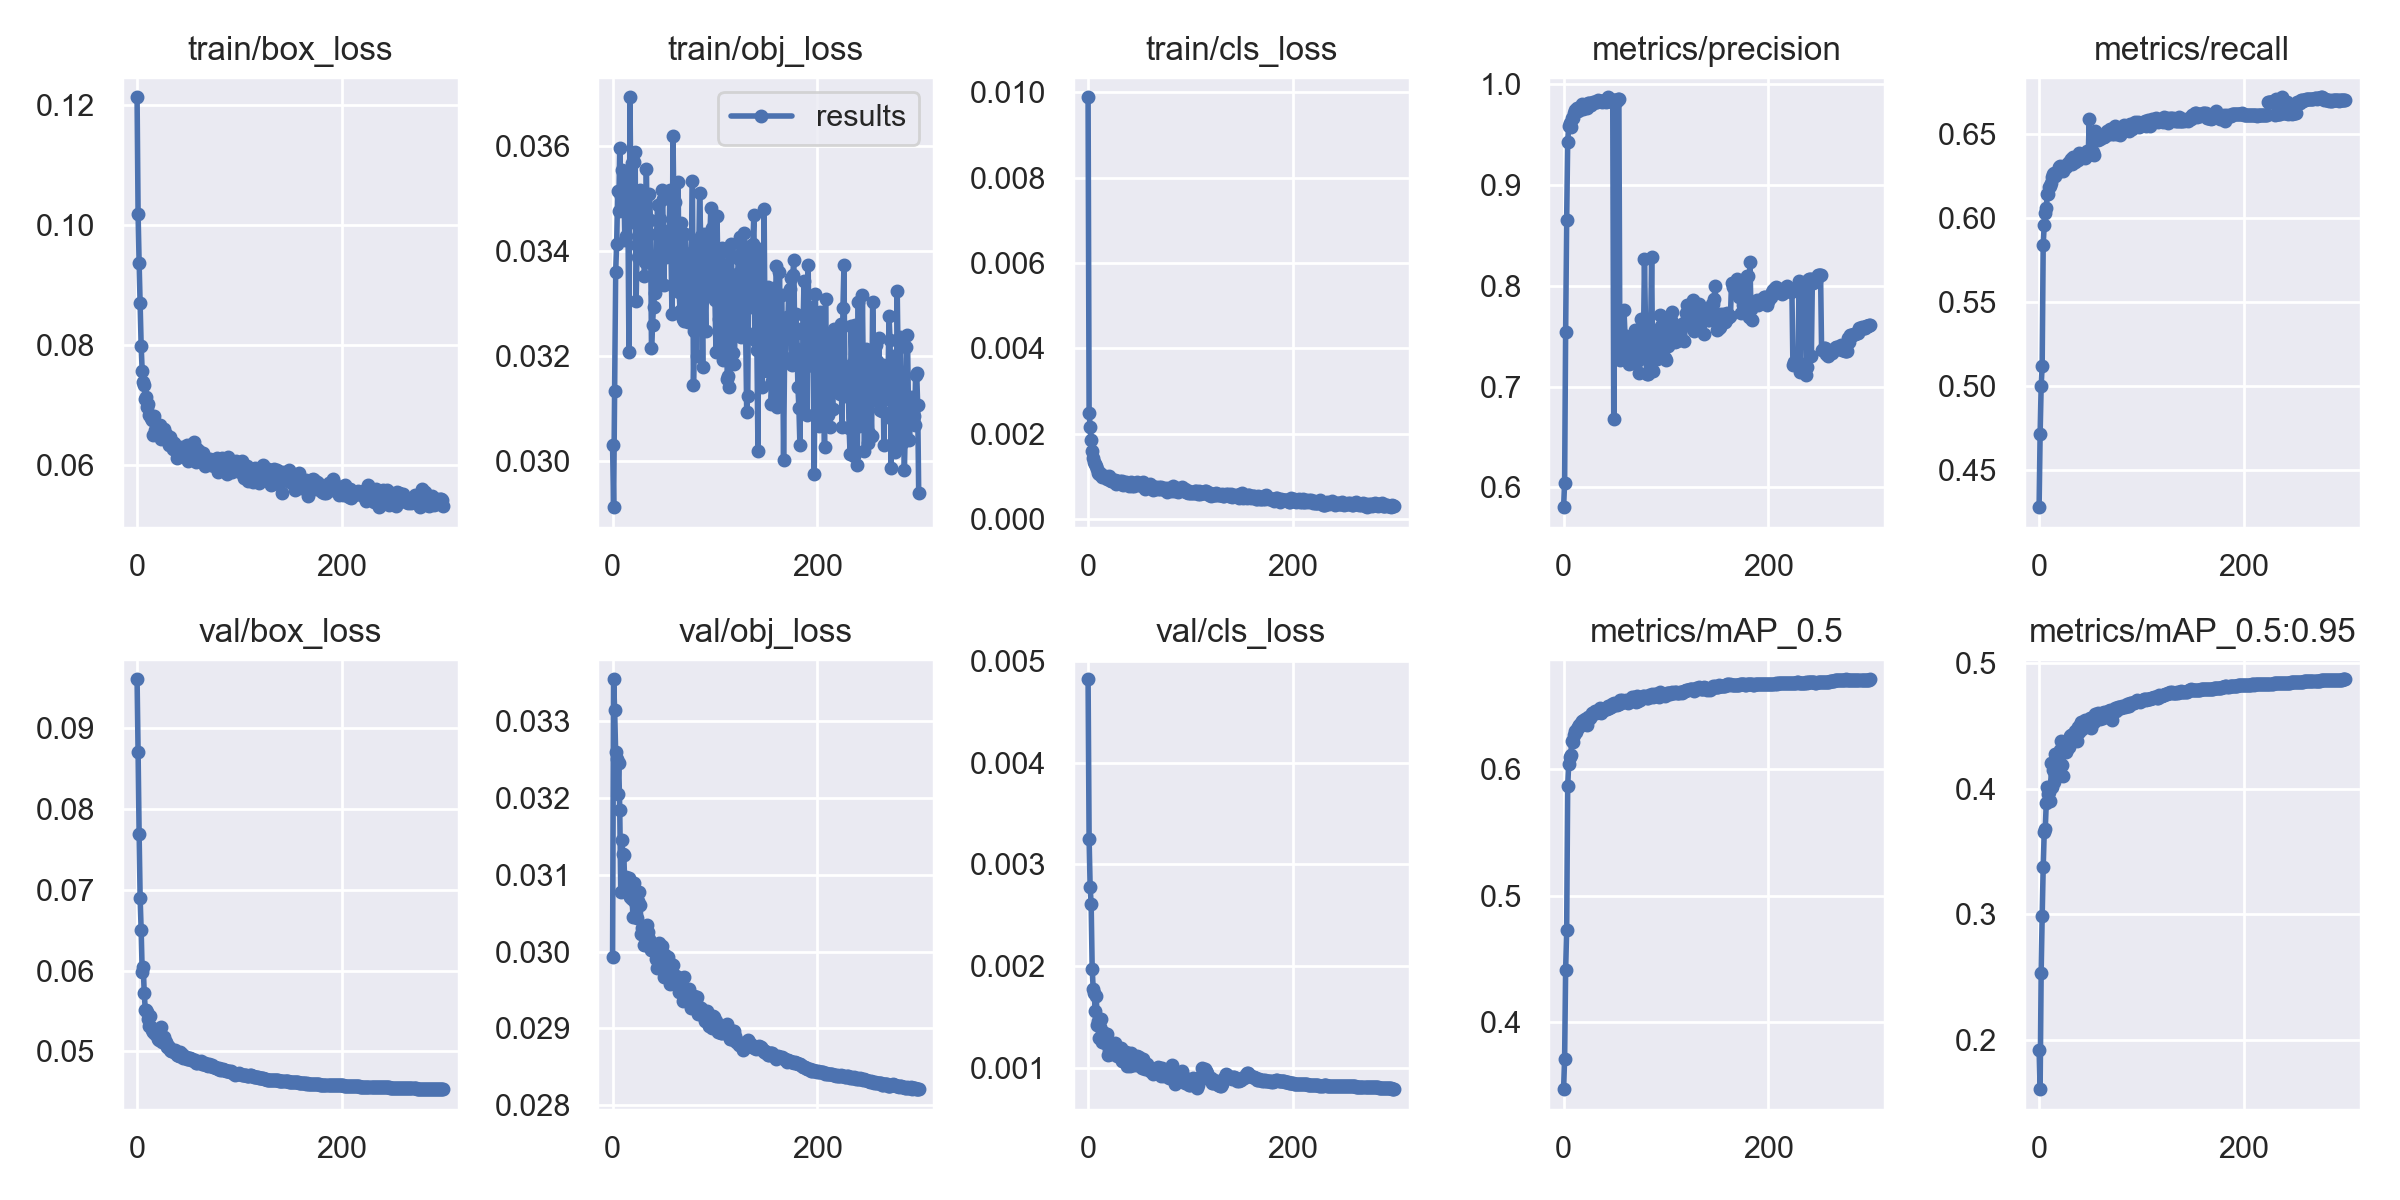

The data file committed next to this chart (first rows):
epoch, train/box_loss, train/obj_loss, train/cls_loss, metrics/precision, metrics/recall, metrics/mAP_0.5, metrics/mAP_0.5:0.95, val/box_loss, val/obj_loss, val/cls_loss, x/lr0, x/lr1, x/lr2
0, 0.1213, 0.03032, 0.009886, 0.5802, 0.4277, 0.3468, 0.1922, 0.09605, 0.02993, 0.004818, 0.00313, 0.00313, 0.07183
1, 0.1017, 0.02913, 0.002495, 0.6042, 0.4713, 0.371, 0.1609, 0.08701, 0.03355, 0.003253, 0.00627, 0.00627, 0.04357
2, 0.09364, 0.03134, 0.002155, 0.7541, 0.4997, 0.4414, 0.2535, 0.07687, 0.03315, 0.002776, 0.009409, 0.009409, 0.01531
3, 0.08689, 0.0336, 0.001843, 0.8657, 0.5121, 0.4727, 0.2983, 0.06893, 0.03259, 0.002611, 0.009998, 0.009998, 0.009998
4, 0.07977, 0.03413, 0.001597, 0.9427, 0.5842, 0.5865, 0.3374, 0.06496, 0.0325, 0.001976, 0.009998, 0.009998, 0.009998
5, 0.07563, 0.03514, 0.001425, 0.9584, 0.5957, 0.6044, 0.365, 0.05984, 0.03206, 0.001777, 0.009996, 0.009996, 0.009996
6, 0.07385, 0.03475, 0.001346, 0.9622, 0.6031, 0.6099, 0.3676, 0.06048, 0.03245, 0.001741, 0.009994, 0.009994, 0.009994
7, 0.07329, 0.03595, 0.001285, 0.9573, 0.6059, 0.6117, 0.3883, 0.05722, 0.03185, 0.00156, 0.009991, 0.009991, 0.009991
8, 0.07088, 0.03504, 0.001254, 0.9666, 0.6145, 0.6227, 0.4012, 0.05516, 0.03078, 0.001707, 0.009988, 0.009988, 0.009988
9, 0.07132, 0.03554, 0.001182, 0.967, 0.6143, 0.6217, 0.3958, 0.05513, 0.03146, 0.001422, 0.009984, 0.009984, 0.009984
10, 0.06959, 0.035, 0.001074, 0.9716, 0.6186, 0.6271, 0.3973, 0.05482, 0.03127, 0.001464, 0.00998, 0.00998, 0.00998
11, 0.07017, 0.03529, 0.001056, 0.975, 0.6189, 0.6301, 0.39, 0.05403, 0.03126, 0.001294, 0.009975, 0.009975, 0.009975
12, 0.06824, 0.03422, 0.001077, 0.9744, 0.621, 0.6295, 0.4202, 0.05313, 0.03082, 0.001398, 0.00997, 0.00997, 0.00997
13, 0.06823, 0.03429, 0.001027, 0.9762, 0.6247, 0.6316, 0.4012, 0.05438, 0.03097, 0.001484, 0.009964, 0.009964, 0.009964
14, 0.06774, 0.03545, 0.0009953, 0.9741, 0.6265, 0.6336, 0.4149, 0.05306, 0.03083, 0.001256, 0.009958, 0.009958, 0.009958
15, 0.06744, 0.03467, 0.001014, 0.9744, 0.6268, 0.6348, 0.4049, 0.05266, 0.03079, 0.00135, 0.009952, 0.009952, 0.009952
16, 0.06498, 0.03207, 0.0009788, 0.9766, 0.6253, 0.6344, 0.4275, 0.05237, 0.03096, 0.001252, 0.009945, 0.009945, 0.009945
17, 0.0681, 0.03692, 0.0009981, 0.9779, 0.6275, 0.637, 0.4237, 0.05246, 0.03072, 0.001249, 0.009937, 0.009937, 0.009937
18, 0.06569, 0.03473, 0.0009449, 0.9808, 0.6277, 0.638, 0.4162, 0.05219, 0.03089, 0.001335, 0.009929, 0.009929, 0.009929
19, 0.06609, 0.03566, 0.0009598, 0.976, 0.6305, 0.6381, 0.4194, 0.05201, 0.03069, 0.001132, 0.00992, 0.00992, 0.00992
20, 0.06524, 0.03455, 0.001014, 0.9791, 0.631, 0.6394, 0.4309, 0.05151, 0.03045, 0.001173, 0.009911, 0.009911, 0.009911
21, 0.06643, 0.03569, 0.0009214, 0.9776, 0.6291, 0.6397, 0.4381, 0.05139, 0.03089, 0.001168, 0.009902, 0.009902, 0.009902
22, 0.06665, 0.03587, 0.0008895, 0.9798, 0.6285, 0.6379, 0.4187, 0.0522, 0.03065, 0.001133, 0.009892, 0.009892, 0.009892
23, 0.06431, 0.03305, 0.0008862, 0.9766, 0.628, 0.6351, 0.4097, 0.05305, 0.03076, 0.001227, 0.009881, 0.009881, 0.009881
24, 0.06464, 0.03411, 0.0008958, 0.9816, 0.6311, 0.6412, 0.4295, 0.05111, 0.03043, 0.001185, 0.00987, 0.00987, 0.00987
25, 0.06475, 0.03389, 0.0009112, 0.982, 0.6306, 0.6408, 0.432, 0.05133, 0.03065, 0.001191, 0.009859, 0.009859, 0.009859
26, 0.06589, 0.03469, 0.0009221, 0.9798, 0.6304, 0.6406, 0.4289, 0.05174, 0.03078, 0.001248, 0.009847, 0.009847, 0.009847
27, 0.06468, 0.03516, 0.0008279, 0.98, 0.6319, 0.642, 0.4316, 0.05126, 0.0306, 0.001139, 0.009834, 0.009834, 0.009834
28, 0.06506, 0.035, 0.0009024, 0.9815, 0.6328, 0.6443, 0.4365, 0.05109, 0.03023, 0.001121, 0.009821, 0.009821, 0.009821
29, 0.06444, 0.03465, 0.0008731, 0.9826, 0.6323, 0.6445, 0.4334, 0.05049, 0.03031, 0.001131, 0.009808, 0.009808, 0.009808
30, 0.064, 0.03426, 0.0008438, 0.9828, 0.6339, 0.6448, 0.4421, 0.05065, 0.0303, 0.001131, 0.009794, 0.009794, 0.009794
31, 0.0632, 0.03352, 0.0008931, 0.9829, 0.6355, 0.6458, 0.4429, 0.05057, 0.03009, 0.001107, 0.00978, 0.00978, 0.00978
32, 0.06462, 0.03379, 0.0008114, 0.9822, 0.6321, 0.6444, 0.4423, 0.05022, 0.03022, 0.0012, 0.009765, 0.009765, 0.009765
33, 0.06385, 0.03556, 0.0008973, 0.9829, 0.6365, 0.6452, 0.4384, 0.05008, 0.03008, 0.00107, 0.00975, 0.00975, 0.00975
34, 0.0637, 0.03428, 0.0008004, 0.9848, 0.6341, 0.6464, 0.4428, 0.05004, 0.03034, 0.001109, 0.009734, 0.009734, 0.009734
35, 0.06268, 0.03379, 0.0008261, 0.984, 0.6334, 0.6466, 0.4459, 0.05022, 0.03026, 0.001103, 0.009718, 0.009718, 0.009718
36, 0.06364, 0.03509, 0.0008457, 0.9839, 0.6352, 0.6486, 0.4443, 0.04995, 0.03017, 0.001094, 0.009701, 0.009701, 0.009701
37, 0.06324, 0.0346, 0.0008734, 0.9839, 0.6358, 0.6446, 0.4375, 0.05017, 0.03006, 0.001159, 0.009684, 0.009684, 0.009684
38, 0.06228, 0.03216, 0.0008195, 0.9824, 0.6348, 0.6461, 0.4493, 0.04992, 0.03002, 0.001022, 0.009666, 0.009666, 0.009666
39, 0.06102, 0.0326, 0.0008241, 0.9834, 0.6387, 0.6473, 0.4453, 0.04956, 0.0301, 0.00107, 0.009648, 0.009648, 0.009648
40, 0.06229, 0.03294, 0.0007771, 0.9846, 0.6361, 0.6478, 0.4506, 0.04956, 0.03001, 0.001034, 0.00963, 0.00963, 0.00963
41, 0.06211, 0.0332, 0.0008376, 0.9825, 0.6377, 0.6485, 0.4531, 0.04946, 0.03005, 0.001016, 0.009611, 0.009611, 0.009611
42, 0.06245, 0.03341, 0.0008596, 0.9842, 0.6378, 0.6477, 0.4473, 0.04993, 0.0299, 0.001148, 0.009592, 0.009592, 0.009592
43, 0.06279, 0.03431, 0.0007803, 0.9872, 0.6368, 0.6502, 0.4514, 0.04936, 0.02978, 0.001032, 0.009572, 0.009572, 0.009572
44, 0.06293, 0.03487, 0.0008176, 0.984, 0.6385, 0.6486, 0.4506, 0.04966, 0.02993, 0.001072, 0.009551, 0.009551, 0.009551
45, 0.06191, 0.0334, 0.0007739, 0.9851, 0.6359, 0.6492, 0.4543, 0.04922, 0.03011, 0.001051, 0.009531, 0.009531, 0.009531
46, 0.06251, 0.03461, 0.0008276, 0.9847, 0.6376, 0.6491, 0.453, 0.04939, 0.02992, 0.001026, 0.00951, 0.00951, 0.00951
47, 0.06211, 0.03441, 0.0008331, 0.9829, 0.6401, 0.652, 0.4522, 0.0493, 0.03002, 0.001074, 0.009488, 0.009488, 0.009488
48, 0.06284, 0.03516, 0.0008689, 0.985, 0.6375, 0.6507, 0.4538, 0.04933, 0.03008, 0.001119, 0.009466, 0.009466, 0.009466
49, 0.06322, 0.03499, 0.0008109, 0.6676, 0.6592, 0.6523, 0.4525, 0.04908, 0.02996, 0.001033, 0.009443, 0.009443, 0.009443
50, 0.06052, 0.03334, 0.0008069, 0.9848, 0.6381, 0.6508, 0.4561, 0.04898, 0.02967, 0.001105, 0.009421, 0.009421, 0.009421
51, 0.0619, 0.03415, 0.0007998, 0.9835, 0.6393, 0.6521, 0.4481, 0.04918, 0.02995, 0.001039, 0.009397, 0.009397, 0.009397
52, 0.0615, 0.03388, 0.0007881, 0.984, 0.6385, 0.6505, 0.4549, 0.04915, 0.02991, 0.001021, 0.009373, 0.009373, 0.009373
53, 0.0618, 0.03434, 0.0007971, 0.9858, 0.6396, 0.6514, 0.4563, 0.04888, 0.02985, 0.001005, 0.009349, 0.009349, 0.009349
54, 0.06256, 0.03422, 0.0008611, 0.9851, 0.6376, 0.652, 0.4529, 0.04903, 0.02993, 0.001089, 0.009324, 0.009324, 0.009324
55, 0.06192, 0.03396, 0.0008016, 0.7266, 0.6518, 0.6545, 0.4591, 0.0489, 0.02969, 0.001027, 0.0093, 0.0093, 0.0093
56, 0.06374, 0.03516, 0.0006965, 0.7515, 0.6465, 0.6526, 0.4572, 0.04876, 0.02957, 0.0009928, 0.009274, 0.009274, 0.009274
57, 0.0622, 0.03409, 0.0008006, 0.7509, 0.6478, 0.6545, 0.4556, 0.04888, 0.02984, 0.001006, 0.009248, 0.009248, 0.009248
58, 0.0605, 0.03279, 0.0008003, 0.7474, 0.6464, 0.6536, 0.4601, 0.04855, 0.02973, 0.001036, 0.009222, 0.009222, 0.009222
59, 0.06253, 0.03619, 0.0007713, 0.7756, 0.6472, 0.6543, 0.4557, 0.0486, 0.02982, 0.001008, 0.009195, 0.009195, 0.009195
... 240 more rows
